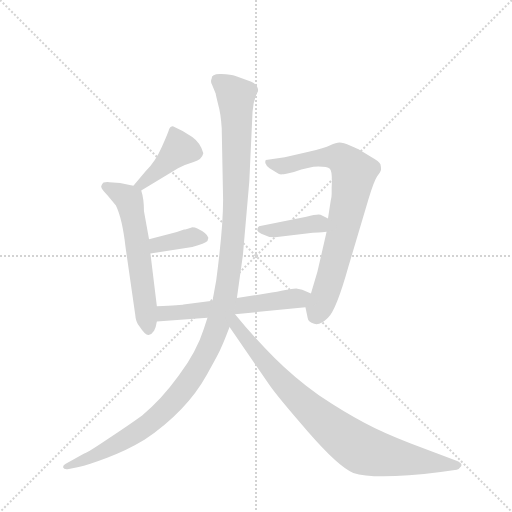
t = 0.00 s
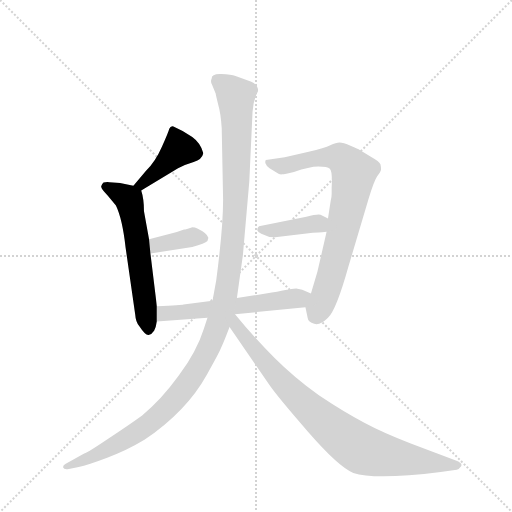
t = 1.33 s
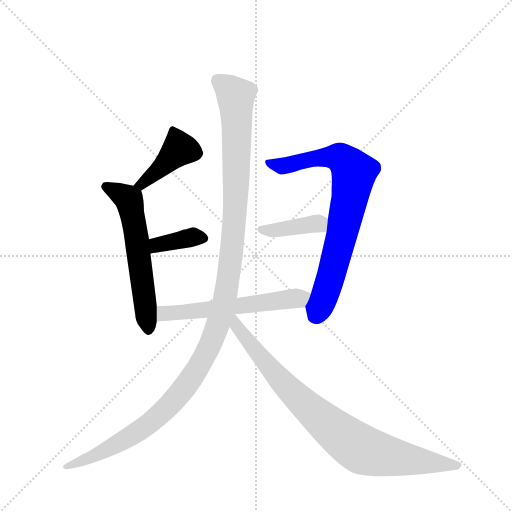
t = 2.66 s
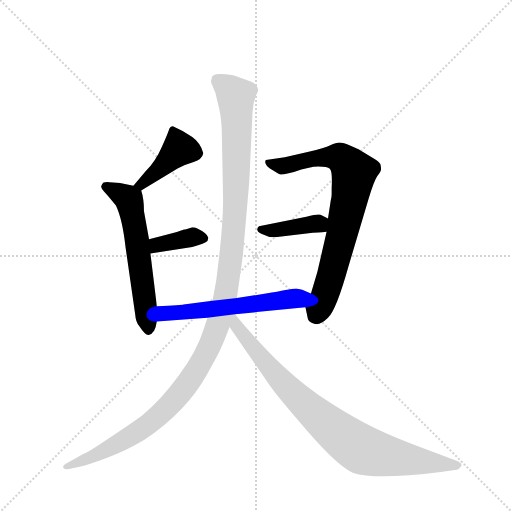
t = 3.99 s
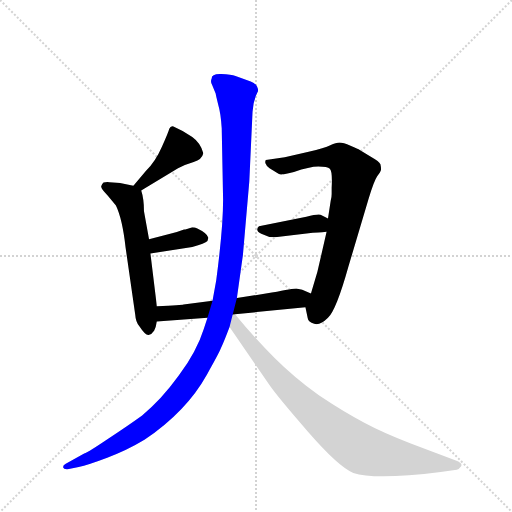
t = 5.31 s
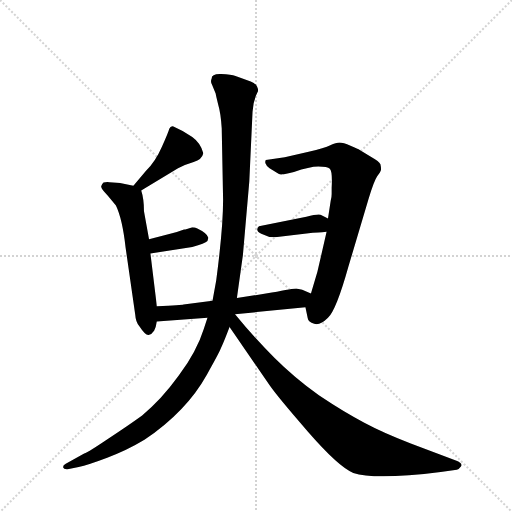
t = 6.64 s

The animated SVG that drew these frames (rendered in a browser with its animation timeline set to each time). Animation: 8 CSS @keyframes rules; one cycle of 6.64 s.

<svg version="1.1" viewBox="0 0 1024 1024" xmlns="http://www.w3.org/2000/svg">
  <g stroke="lightgray" stroke-dasharray="1,1" stroke-width="1" transform="scale(4, 4)">
    <line x1="0" y1="0" x2="256" y2="256"></line>
    <line x1="256" y1="0" x2="0" y2="256"></line>
    <line x1="128" y1="0" x2="128" y2="256"></line>
    <line x1="0" y1="128" x2="256" y2="128"></line>
  </g>
  <g transform="scale(0.92, -0.92) translate(60, -900)">
    <style type="text/css">
      
        @keyframes keyframes0 {
          from {
            stroke: blue;
            stroke-dashoffset: 419;
            stroke-width: 128;
          }
          58% {
            animation-timing-function: step-end;
            stroke: blue;
            stroke-dashoffset: 0;
            stroke-width: 128;
          }
          to {
            stroke: black;
            stroke-width: 1024;
          }
        }
        #make-me-a-hanzi-animation-0 {
          animation: keyframes0 0.5909830729166666s both;
          animation-delay: 0s;
          animation-timing-function: linear;
        }
      
        @keyframes keyframes1 {
          from {
            stroke: blue;
            stroke-dashoffset: 599;
            stroke-width: 128;
          }
          66% {
            animation-timing-function: step-end;
            stroke: blue;
            stroke-dashoffset: 0;
            stroke-width: 128;
          }
          to {
            stroke: black;
            stroke-width: 1024;
          }
        }
        #make-me-a-hanzi-animation-1 {
          animation: keyframes1 0.7374674479166666s both;
          animation-delay: 0.5909830729166666s;
          animation-timing-function: linear;
        }
      
        @keyframes keyframes2 {
          from {
            stroke: blue;
            stroke-dashoffset: 373;
            stroke-width: 128;
          }
          55% {
            animation-timing-function: step-end;
            stroke: blue;
            stroke-dashoffset: 0;
            stroke-width: 128;
          }
          to {
            stroke: black;
            stroke-width: 1024;
          }
        }
        #make-me-a-hanzi-animation-2 {
          animation: keyframes2 0.5535481770833334s both;
          animation-delay: 1.3284505208333333s;
          animation-timing-function: linear;
        }
      
        @keyframes keyframes3 {
          from {
            stroke: blue;
            stroke-dashoffset: 779;
            stroke-width: 128;
          }
          72% {
            animation-timing-function: step-end;
            stroke: blue;
            stroke-dashoffset: 0;
            stroke-width: 128;
          }
          to {
            stroke: black;
            stroke-width: 1024;
          }
        }
        #make-me-a-hanzi-animation-3 {
          animation: keyframes3 0.8839518229166666s both;
          animation-delay: 1.8819986979166665s;
          animation-timing-function: linear;
        }
      
        @keyframes keyframes4 {
          from {
            stroke: blue;
            stroke-dashoffset: 394;
            stroke-width: 128;
          }
          56% {
            animation-timing-function: step-end;
            stroke: blue;
            stroke-dashoffset: 0;
            stroke-width: 128;
          }
          to {
            stroke: black;
            stroke-width: 1024;
          }
        }
        #make-me-a-hanzi-animation-4 {
          animation: keyframes4 0.5706380208333334s both;
          animation-delay: 2.765950520833333s;
          animation-timing-function: linear;
        }
      
        @keyframes keyframes5 {
          from {
            stroke: blue;
            stroke-dashoffset: 587;
            stroke-width: 128;
          }
          66% {
            animation-timing-function: step-end;
            stroke: blue;
            stroke-dashoffset: 0;
            stroke-width: 128;
          }
          to {
            stroke: black;
            stroke-width: 1024;
          }
        }
        #make-me-a-hanzi-animation-5 {
          animation: keyframes5 0.7277018229166666s both;
          animation-delay: 3.3365885416666665s;
          animation-timing-function: linear;
        }
      
        @keyframes keyframes6 {
          from {
            stroke: blue;
            stroke-dashoffset: 1277;
            stroke-width: 128;
          }
          81% {
            animation-timing-function: step-end;
            stroke: blue;
            stroke-dashoffset: 0;
            stroke-width: 128;
          }
          to {
            stroke: black;
            stroke-width: 1024;
          }
        }
        #make-me-a-hanzi-animation-6 {
          animation: keyframes6 1.2892252604166667s both;
          animation-delay: 4.064290364583333s;
          animation-timing-function: linear;
        }
      
        @keyframes keyframes7 {
          from {
            stroke: blue;
            stroke-dashoffset: 866;
            stroke-width: 128;
          }
          74% {
            animation-timing-function: step-end;
            stroke: blue;
            stroke-dashoffset: 0;
            stroke-width: 128;
          }
          to {
            stroke: black;
            stroke-width: 1024;
          }
        }
        #make-me-a-hanzi-animation-7 {
          animation: keyframes7 0.9547526041666666s both;
          animation-delay: 5.353515625s;
          animation-timing-function: linear;
        }
      
    </style>
    
      <path d="M 247 486 L 327 534 Q 343 543 361 548 Q 379 553 382 567 Q 376 589 358 602 L 337 615 L 317 625 Q 311 627 308 620 Q 306 612 292 581 Q 278 549 257 528 L 230 496 C 211 473 221 471 247 486 Z" fill="lightgray"></path>
    
      <path d="M 281 234 L 267 349 L 264 380 L 253 441 Q 253 468 247 486 C 245 493 245 493 230 496 L 201 502 L 178 504 Q 171 505 165 503 Q 162 500 160 495 Q 159 490 174 475 L 192 453 Q 206 424 213 362 L 234 216 Q 235 200 243 191 Q 256 171 263 172 Q 270 173 275 181 Q 279 188 281 201 L 281 234 Z" fill="lightgray"></path>
    
      <path d="M 267 349 L 358 363 Q 386 371 391 376 L 393 383 Q 390 393 369 403 Q 364 406 358 406 Q 344 401 340 401 Q 325 395 310 392 L 264 380 C 235 372 237 344 267 349 Z" fill="lightgray"></path>
    
      <path d="M 650 396 L 630 309 L 616 262 C 607 233 603 238 604 232 L 609 208 Q 610 200 623 196 Q 636 192 653 209 Q 671 226 697 319 L 741 467 Q 753 507 760 517 Q 767 526 768 530 Q 769 534 767 543 Q 764 549 748 558 L 722 574 Q 719 576 702 583 Q 686 590 678 590 Q 671 590 658 584 Q 646 578 611 570 L 559 558 L 518 552 Q 516 550 517 545 Q 519 539 526 534 L 541 525 Q 548 520 553 521 Q 559 521 579 526 Q 613 538 632 538 Q 652 538 657 533 Q 663 527 661 492 L 661 478 Q 661 470 659 464 L 653 425 L 650 396 Z" fill="lightgray"></path>
    
      <path d="M 538 384 L 620 394 Q 629 394 650 396 C 680 399 680 412 653 425 L 639 432 Q 635 436 606 429 L 503 408 Q 493 399 508 392 Q 523 384 538 384 Z" fill="lightgray"></path>
    
      <path d="M 616 262 L 597 270 L 584 273 Q 578 273 531 264 L 455 252 L 402 246 L 339 238 Q 336 237 281 234 C 251 232 251 199 281 201 L 391 209 L 451 217 L 604 232 C 634 235 644 250 616 262 Z" fill="lightgray"></path>
    
      <path d="M 455 252 L 468 345 L 482 506 L 489 657 Q 490 681 501 702 Q 501 717 485 723 L 452 735 Q 443 738 421 739 Q 400 740 400 729 Q 397 722 401 716 L 409 696 Q 409 694 414 674 Q 420 654 422 621 L 425 466 Q 425 404 410 290 L 402 246 L 391 209 L 383 185 Q 368 137 329 84 Q 290 30 249 -3 Q 220 -24 176 -53 Q 133 -82 123 -86 L 83 -108 Q 77 -111 77 -116 Q 79 -121 87 -120 L 111 -115 Q 131 -111 173 -95 Q 216 -79 254 -56 Q 345 5 390 86 Q 414 129 418 138 L 425 154 Q 428 160 439 189 L 455 252 Z" fill="lightgray"></path>
    
      <path d="M 439 189 L 525 64 Q 542 39 609 -38 Q 676 -115 708 -128 Q 755 -144 898 -126 L 933 -121 Q 938 -120 942 -114 Q 947 -107 931 -101 L 833 -64 Q 773 -41 732 -19 Q 691 2 634 40 Q 578 81 537 122 Q 496 162 451 217 C 432 240 417 222 439 189 Z" fill="lightgray"></path>
    
    
      <clipPath id="make-me-a-hanzi-clip-0">
        <path d="M 247 486 L 327 534 Q 343 543 361 548 Q 379 553 382 567 Q 376 589 358 602 L 337 615 L 317 625 Q 311 627 308 620 Q 306 612 292 581 Q 278 549 257 528 L 230 496 C 211 473 221 471 247 486 Z"></path>
      </clipPath>
      <path clip-path="url(#make-me-a-hanzi-clip-0)" d="M 318 614 L 329 576 L 249 499 L 237 499" fill="none" id="make-me-a-hanzi-animation-0" stroke-dasharray="291 582" stroke-linecap="round"></path>
    
      <clipPath id="make-me-a-hanzi-clip-1">
        <path d="M 281 234 L 267 349 L 264 380 L 253 441 Q 253 468 247 486 C 245 493 245 493 230 496 L 201 502 L 178 504 Q 171 505 165 503 Q 162 500 160 495 Q 159 490 174 475 L 192 453 Q 206 424 213 362 L 234 216 Q 235 200 243 191 Q 256 171 263 172 Q 270 173 275 181 Q 279 188 281 201 L 281 234 Z"></path>
      </clipPath>
      <path clip-path="url(#make-me-a-hanzi-clip-1)" d="M 170 495 L 220 466 L 237 383 L 264 184" fill="none" id="make-me-a-hanzi-animation-1" stroke-dasharray="471 942" stroke-linecap="round"></path>
    
      <clipPath id="make-me-a-hanzi-clip-2">
        <path d="M 267 349 L 358 363 Q 386 371 391 376 L 393 383 Q 390 393 369 403 Q 364 406 358 406 Q 344 401 340 401 Q 325 395 310 392 L 264 380 C 235 372 237 344 267 349 Z"></path>
      </clipPath>
      <path clip-path="url(#make-me-a-hanzi-clip-2)" d="M 273 357 L 282 368 L 307 374 L 358 384 L 383 382" fill="none" id="make-me-a-hanzi-animation-2" stroke-dasharray="245 490" stroke-linecap="round"></path>
    
      <clipPath id="make-me-a-hanzi-clip-3">
        <path d="M 650 396 L 630 309 L 616 262 C 607 233 603 238 604 232 L 609 208 Q 610 200 623 196 Q 636 192 653 209 Q 671 226 697 319 L 741 467 Q 753 507 760 517 Q 767 526 768 530 Q 769 534 767 543 Q 764 549 748 558 L 722 574 Q 719 576 702 583 Q 686 590 678 590 Q 671 590 658 584 Q 646 578 611 570 L 559 558 L 518 552 Q 516 550 517 545 Q 519 539 526 534 L 541 525 Q 548 520 553 521 Q 559 521 579 526 Q 613 538 632 538 Q 652 538 657 533 Q 663 527 661 492 L 661 478 Q 661 470 659 464 L 653 425 L 650 396 Z"></path>
      </clipPath>
      <path clip-path="url(#make-me-a-hanzi-clip-3)" d="M 526 547 L 555 540 L 608 553 L 678 557 L 709 524 L 665 316 L 644 250 L 625 213" fill="none" id="make-me-a-hanzi-animation-3" stroke-dasharray="651 1302" stroke-linecap="round"></path>
    
      <clipPath id="make-me-a-hanzi-clip-4">
        <path d="M 538 384 L 620 394 Q 629 394 650 396 C 680 399 680 412 653 425 L 639 432 Q 635 436 606 429 L 503 408 Q 493 399 508 392 Q 523 384 538 384 Z"></path>
      </clipPath>
      <path clip-path="url(#make-me-a-hanzi-clip-4)" d="M 508 401 L 532 398 L 630 414 L 640 404" fill="none" id="make-me-a-hanzi-animation-4" stroke-dasharray="266 532" stroke-linecap="round"></path>
    
      <clipPath id="make-me-a-hanzi-clip-5">
        <path d="M 616 262 L 597 270 L 584 273 Q 578 273 531 264 L 455 252 L 402 246 L 339 238 Q 336 237 281 234 C 251 232 251 199 281 201 L 391 209 L 451 217 L 604 232 C 634 235 644 250 616 262 Z"></path>
      </clipPath>
      <path clip-path="url(#make-me-a-hanzi-clip-5)" d="M 288 207 L 298 220 L 457 234 L 590 251 L 609 259" fill="none" id="make-me-a-hanzi-animation-5" stroke-dasharray="459 918" stroke-linecap="round"></path>
    
      <clipPath id="make-me-a-hanzi-clip-6">
        <path d="M 455 252 L 468 345 L 482 506 L 489 657 Q 490 681 501 702 Q 501 717 485 723 L 452 735 Q 443 738 421 739 Q 400 740 400 729 Q 397 722 401 716 L 409 696 Q 409 694 414 674 Q 420 654 422 621 L 425 466 Q 425 404 410 290 L 402 246 L 391 209 L 383 185 Q 368 137 329 84 Q 290 30 249 -3 Q 220 -24 176 -53 Q 133 -82 123 -86 L 83 -108 Q 77 -111 77 -116 Q 79 -121 87 -120 L 111 -115 Q 131 -111 173 -95 Q 216 -79 254 -56 Q 345 5 390 86 Q 414 129 418 138 L 425 154 Q 428 160 439 189 L 455 252 Z"></path>
      </clipPath>
      <path clip-path="url(#make-me-a-hanzi-clip-6)" d="M 415 725 L 453 690 L 454 515 L 436 294 L 420 214 L 404 167 L 351 70 L 285 -4 L 187 -70 L 83 -115" fill="none" id="make-me-a-hanzi-animation-6" stroke-dasharray="1149 2298" stroke-linecap="round"></path>
    
      <clipPath id="make-me-a-hanzi-clip-7">
        <path d="M 439 189 L 525 64 Q 542 39 609 -38 Q 676 -115 708 -128 Q 755 -144 898 -126 L 933 -121 Q 938 -120 942 -114 Q 947 -107 931 -101 L 833 -64 Q 773 -41 732 -19 Q 691 2 634 40 Q 578 81 537 122 Q 496 162 451 217 C 432 240 417 222 439 189 Z"></path>
      </clipPath>
      <path clip-path="url(#make-me-a-hanzi-clip-7)" d="M 450 208 L 455 190 L 553 70 L 647 -19 L 719 -73 L 802 -95 L 932 -111" fill="none" id="make-me-a-hanzi-animation-7" stroke-dasharray="738 1476" stroke-linecap="round"></path>
    
  </g>
</svg>
